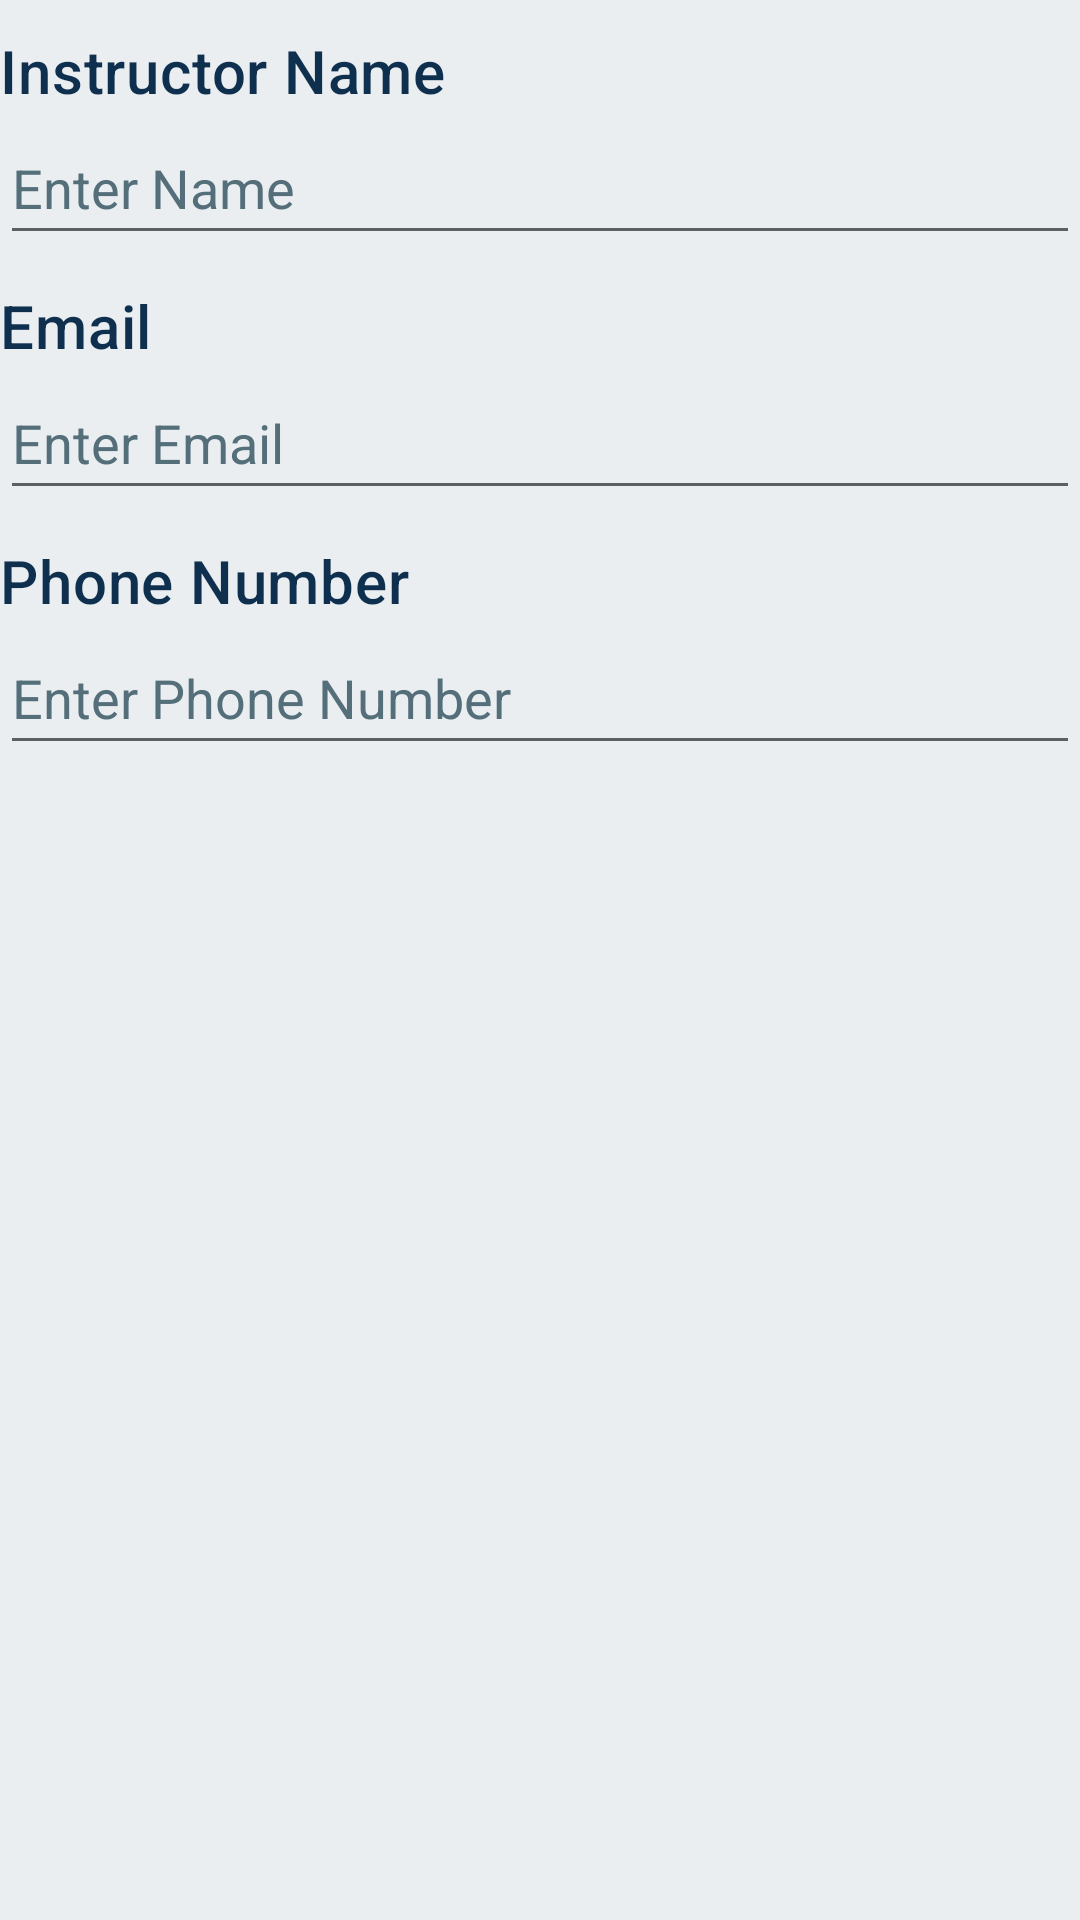

The Android layout XML behind this screen, and the referenced resources:
<!-- AndroidManifest.xml: application theme Theme.ClassManagement -->
<!-- res/layout/activity_add_new_instructor.xml -->
<?xml version="1.0" encoding="utf-8"?>
<ScrollView xmlns:android="http://schemas.android.com/apk/res/android"
    xmlns:tools="http://schemas.android.com/tools"
    android:layout_width="match_parent"
    android:layout_height="match_parent"
    android:layout_margin="10dp"
    tools:context=".ViewControllers.AddNew.AddNewInstructor">

    <RelativeLayout
        android:layout_width="match_parent"
        android:layout_height="wrap_content">


        <TextView
            android:id="@+id/instructorNameCaption"
            style="@style/custom_headline6"
            android:layout_width="match_parent"
            android:layout_height="wrap_content"
            android:layout_marginTop="10dp"
            android:text="@string/instructor_name_caption" />


        <EditText
            android:id="@+id/editTextNewInstructorName"
            android:layout_width="match_parent"
            android:layout_height="wrap_content"
            android:layout_below="@id/instructorNameCaption"
            android:hint="@string/hint_enter_name"
            android:importantForAutofill="no"
            android:inputType="textCapWords"
            android:minHeight="48dp"
            android:textColorHint="#546E7A" />


        <TextView
            android:id="@+id/instructorEmailCaption"
            style="@style/custom_headline6"
            android:layout_width="match_parent"
            android:layout_height="wrap_content"
            android:layout_below="@id/editTextNewInstructorName"
            android:layout_marginTop="10dp"
            android:text="@string/email_title" />

        <EditText
            android:id="@+id/editTextNewInstructorEmail"
            android:layout_width="match_parent"
            android:layout_height="wrap_content"
            android:layout_below="@id/instructorEmailCaption"
            android:hint="@string/hint_enter_email"
            android:importantForAutofill="no"
            android:inputType="textEmailAddress"
            android:minHeight="48dp"
            android:textColorHint="#546E7A" />

        <TextView
            android:id="@+id/instructorPhoneCaption"
            style="@style/custom_headline6"
            android:layout_width="match_parent"
            android:layout_height="wrap_content"
            android:layout_below="@id/editTextNewInstructorEmail"
            android:layout_marginTop="10dp"
            android:text="@string/phone_number_title" />

        <EditText
            android:id="@+id/editTextNewInstructorPhoneNumber"
            android:layout_width="match_parent"
            android:layout_height="wrap_content"
            android:layout_below="@id/instructorPhoneCaption"
            android:hint="@string/hint_enter_phone_number"
            android:importantForAutofill="no"
            android:inputType="phone"
            android:minHeight="48dp"
            android:textColorHint="#546E7A" />
    </RelativeLayout>
</ScrollView>
<!-- resources referenced by this layout -->
<resources>
  <string name="email_title">Email</string>
  <string name="hint_enter_email">Enter Email</string>
  <string name="hint_enter_name">Enter Name</string>
  <string name="hint_enter_phone_number">Enter Phone Number</string>
  <string name="instructor_name_caption">Instructor Name</string>
  <string name="phone_number_title">Phone Number</string>
  <style name="custom_headline6" parent="TextAppearance.MaterialComponents.Headline6">
          <item name="android:textColor">#0e2f4e</item>
      </style>
  <style name="Theme.ClassManagement" parent="Theme.MaterialComponents.DayNight.DarkActionBar">
          
          <item name="colorPrimary">@color/main_blue</item>
          <item name="colorPrimaryVariant">@color/main_blue</item>
          <item name="colorOnPrimary">@color/color_scheme_yellow</item>
          
          <item name="colorSecondary">@color/teal_200</item>
          <item name="colorSecondaryVariant">@color/teal_700</item>
          <item name="colorOnSecondary">@color/black</item>
          
          <item name="android:statusBarColor">?attr/colorPrimaryVariant</item>
          
          <item name="android:navigationBarColor">@color/main_blue</item>
          <item name="android:windowBackground">@color/main_background</item>
          <item name="tint">@color/color_scheme_yellow</item>
      </style>
  <color name="main_blue">#0e2f4e</color>
  <color name="color_scheme_yellow">#f8cd6e</color>
  <color name="teal_200">#FF03DAC5</color>
  <color name="teal_700">#FF018786</color>
  <color name="black">#FF000000</color>
  <color name="main_background">#EAEEF1</color>
</resources>
